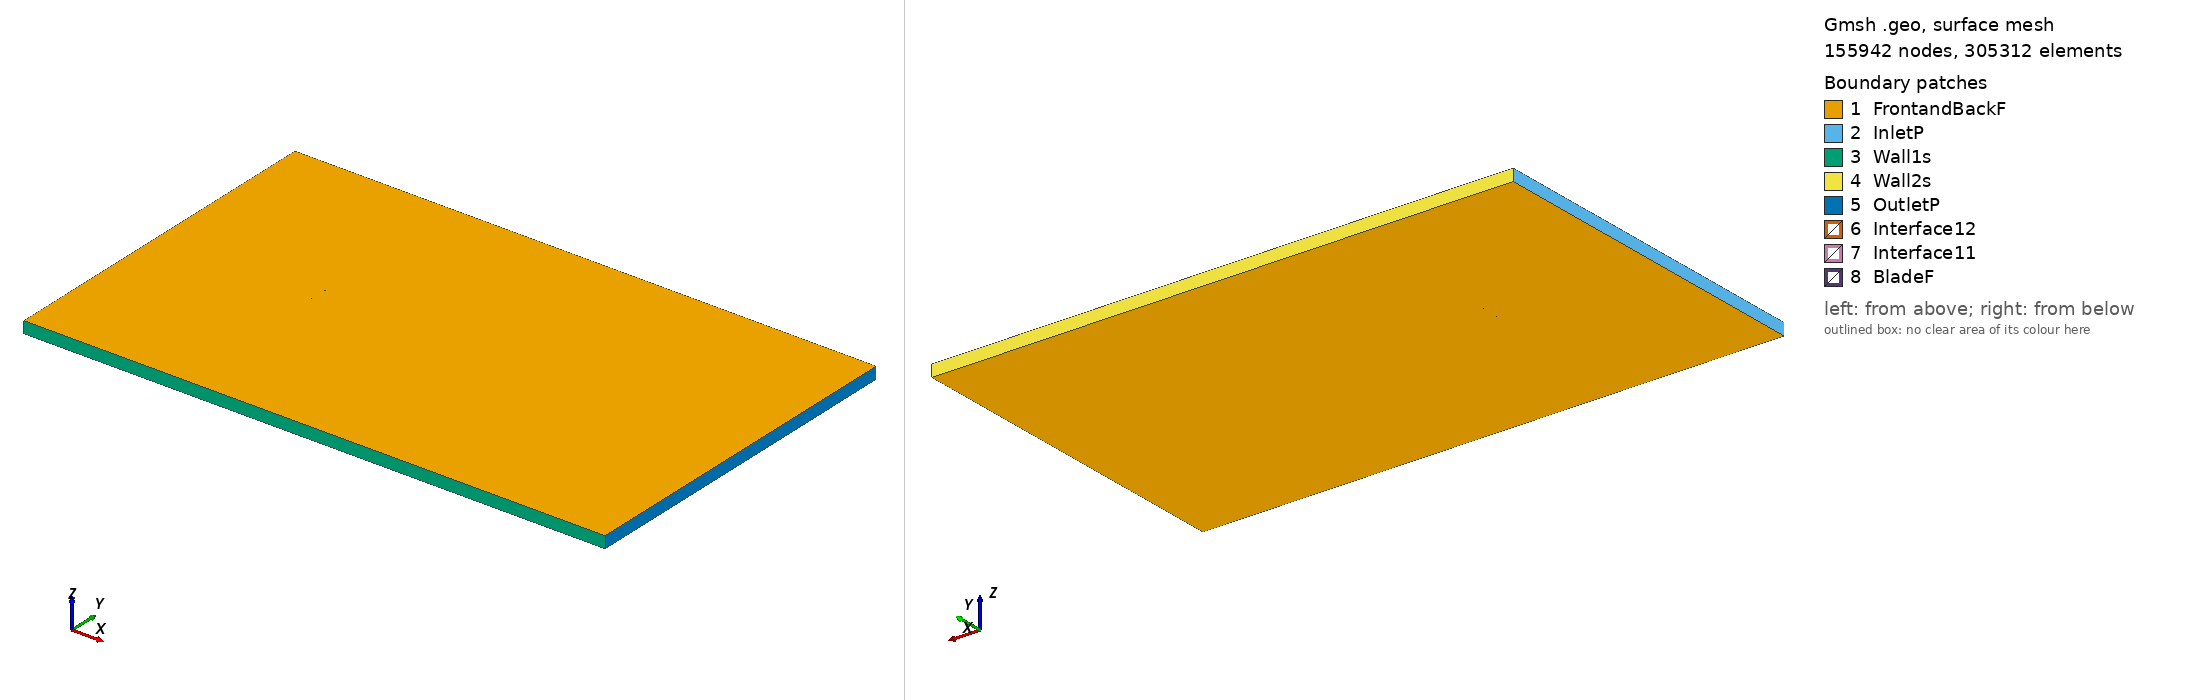

Gmsh geometry script, surface-meshed: 155942 nodes, 305312 surface elements. Boundary patches (legend numbers): 1 FrontandBackF, 2 InletP, 3 Wall1s, 4 Wall2s, 5 OutletP, 6 Interface12, 7 Interface11, 8 BladeF. Left view from above one corner, right view from below the opposite corner. Legend entries are the model's physical surfaces. The drawing asked Gmsh for element sizes between 1% and 20% of the model's largest extent; the script's own settings can give other sizes.

=== b540ols_tsr_1.999_aoa_7.2145.geo (drawn) ===
SetFactory("OpenCASCADE");

Point(1) = {0.074502, 0.727335, 0, 1.0};
Point(2) = {0.072453, 0.727733, 0, 1.0};
Point(3) = {0.067071, 0.728776, 0, 1.0};
Point(4) = {0.061690, 0.729820, 0, 1.0};
Point(5) = {0.056308, 0.730865, 0, 1.0};
Point(6) = {0.050925, 0.731908, 0, 1.0};
Point(7) = {0.045543, 0.732952, 0, 1.0};
Point(8) = {0.040160, 0.733995, 0, 1.0};
Point(9) = {0.034778, 0.735040, 0, 1.0};
Point(10) = {0.029396, 0.736083, 0, 1.0};
Point(11) = {0.024014, 0.737127, 0, 1.0};
Point(12) = {0.018632, 0.738170, 0, 1.0};
Point(13) = {0.013249, 0.739215, 0, 1.0};
Point(14) = {0.007868, 0.740258, 0, 1.0};
Point(15) = {0.002486, 0.741302, 0, 1.0};
Point(16) = {-0.002897, 0.742345, 0, 1.0};
Point(17) = {-0.008279, 0.743390, 0, 1.0};
Point(18) = {-0.013662, 0.744433, 0, 1.0};
Point(19) = {-0.019053, 0.745458, 0, 1.0};
Point(20) = {-0.022292, 0.746043, 0, 1.0};
Point(21) = {-0.026617, 0.746786, 0, 1.0};
Point(22) = {-0.029865, 0.747310, 0, 1.0};
Point(23) = {-0.034205, 0.747962, 0, 1.0};
Point(24) = {-0.036921, 0.748336, 0, 1.0};
Point(25) = {-0.038554, 0.748549, 0, 1.0};
Point(26) = {-0.039098, 0.748617, 0, 1.0};
Point(27) = {-0.040186, 0.748749, 0, 1.0};
Point(28) = {-0.042367, 0.749001, 0, 1.0};
Point(29) = {-0.046192, 0.749386, 0, 1.0};
Point(30) = {-0.050030, 0.749693, 0, 1.0};
Point(31) = {-0.052779, 0.749857, 0, 1.0};
Point(32) = {-0.054435, 0.749927, 0, 1.0};
Point(33) = {-0.056093, 0.749976, 0, 1.0};
Point(34) = {-0.057755, 0.750000, 0, 1.0};
Point(35) = {-0.059423, 0.749995, 0, 1.0};
Point(36) = {-0.061097, 0.749956, 0, 1.0};
Point(37) = {-0.063341, 0.749845, 0, 1.0};
Point(38) = {-0.065036, 0.749703, 0, 1.0};
Point(39) = {-0.066746, 0.749496, 0, 1.0};
Point(40) = {-0.067897, 0.749311, 0, 1.0};
Point(41) = {-0.069061, 0.749075, 0, 1.0};
Point(42) = {-0.070246, 0.748767, 0, 1.0};
Point(43) = {-0.071465, 0.748343, 0, 1.0};
Point(44) = {-0.072098, 0.748060, 0, 1.0};
Point(45) = {-0.072758, 0.747689, 0, 1.0};
Point(46) = {-0.073473, 0.747138, 0, 1.0};
Point(47) = {-0.074406, 0.745420, 0, 1.0};
Point(48) = {-0.073931, 0.743523, 0, 1.0};
Point(49) = {-0.073375, 0.742812, 0, 1.0};
Point(50) = {-0.072829, 0.742288, 0, 1.0};
Point(51) = {-0.072286, 0.741856, 0, 1.0};
Point(52) = {-0.071211, 0.741142, 0, 1.0};
Point(53) = {-0.070140, 0.740548, 0, 1.0};
Point(54) = {-0.069072, 0.740029, 0, 1.0};
Point(55) = {-0.068003, 0.739564, 0, 1.0};
Point(56) = {-0.066399, 0.738937, 0, 1.0};
Point(57) = {-0.064793, 0.738377, 0, 1.0};
Point(58) = {-0.062647, 0.737711, 0, 1.0};
Point(59) = {-0.061036, 0.737256, 0, 1.0};
Point(60) = {-0.059421, 0.736835, 0, 1.0};
Point(61) = {-0.057806, 0.736444, 0, 1.0};
Point(62) = {-0.056188, 0.736078, 0, 1.0};
Point(63) = {-0.054567, 0.735734, 0, 1.0};
Point(64) = {-0.051864, 0.735207, 0, 1.0};
Point(65) = {-0.048070, 0.734549, 0, 1.0};
Point(66) = {-0.044270, 0.733968, 0, 1.0};
Point(67) = {-0.042095, 0.733669, 0, 1.0};
Point(68) = {-0.041008, 0.733525, 0, 1.0};
Point(69) = {-0.040464, 0.733456, 0, 1.0};
Point(70) = {-0.038830, 0.733256, 0, 1.0};
Point(71) = {-0.036106, 0.732941, 0, 1.0};
Point(72) = {-0.031741, 0.732491, 0, 1.0};
Point(73) = {-0.028465, 0.732188, 0, 1.0};
Point(74) = {-0.024091, 0.731831, 0, 1.0};
Point(75) = {-0.020809, 0.731590, 0, 1.0};
Point(76) = {-0.015332, 0.731240, 0, 1.0};
Point(77) = {-0.009859, 0.730909, 0, 1.0};
Point(78) = {-0.004386, 0.730579, 0, 1.0};
Point(79) = {0.001086, 0.730248, 0, 1.0};
Point(80) = {0.006559, 0.729918, 0, 1.0};
Point(81) = {0.012030, 0.729587, 0, 1.0};
Point(82) = {0.017503, 0.729258, 0, 1.0};
Point(83) = {0.022976, 0.728927, 0, 1.0};
Point(84) = {0.028449, 0.728597, 0, 1.0};
Point(85) = {0.033920, 0.728266, 0, 1.0};
Point(86) = {0.039393, 0.727937, 0, 1.0};
Point(87) = {0.044866, 0.727605, 0, 1.0};
Point(88) = {0.050339, 0.727276, 0, 1.0};
Point(89) = {0.055811, 0.726945, 0, 1.0};
Point(90) = {0.061284, 0.726615, 0, 1.0};
Point(91) = {0.066756, 0.726286, 0, 1.0};
Point(92) = {0.072228, 0.725955, 0, 1.0};
Point(93) = {0.074311, 0.725829, 0, 1.0};
Point(94) = {-0.074502, -0.727335, 0, 1.0};
Point(95) = {-0.072453, -0.727733, 0, 1.0};
Point(96) = {-0.067071, -0.728776, 0, 1.0};
Point(97) = {-0.061690, -0.729820, 0, 1.0};
Point(98) = {-0.056308, -0.730865, 0, 1.0};
Point(99) = {-0.050925, -0.731908, 0, 1.0};
Point(100) = {-0.045543, -0.732952, 0, 1.0};
Point(101) = {-0.040160, -0.733995, 0, 1.0};
Point(102) = {-0.034778, -0.735040, 0, 1.0};
Point(103) = {-0.029396, -0.736083, 0, 1.0};
Point(104) = {-0.024014, -0.737127, 0, 1.0};
Point(105) = {-0.018632, -0.738170, 0, 1.0};
Point(106) = {-0.013249, -0.739215, 0, 1.0};
Point(107) = {-0.007868, -0.740258, 0, 1.0};
Point(108) = {-0.002486, -0.741302, 0, 1.0};
Point(109) = {0.002897, -0.742345, 0, 1.0};
Point(110) = {0.008279, -0.743390, 0, 1.0};
Point(111) = {0.013662, -0.744433, 0, 1.0};
Point(112) = {0.019053, -0.745458, 0, 1.0};
Point(113) = {0.022292, -0.746043, 0, 1.0};
Point(114) = {0.026617, -0.746786, 0, 1.0};
Point(115) = {0.029865, -0.747310, 0, 1.0};
Point(116) = {0.034205, -0.747962, 0, 1.0};
Point(117) = {0.036921, -0.748336, 0, 1.0};
Point(118) = {0.038554, -0.748549, 0, 1.0};
Point(119) = {0.039098, -0.748617, 0, 1.0};
Point(120) = {0.040186, -0.748749, 0, 1.0};
Point(121) = {0.042367, -0.749001, 0, 1.0};
Point(122) = {0.046192, -0.749386, 0, 1.0};
Point(123) = {0.050030, -0.749693, 0, 1.0};
Point(124) = {0.052779, -0.749857, 0, 1.0};
Point(125) = {0.054435, -0.749927, 0, 1.0};
Point(126) = {0.056093, -0.749976, 0, 1.0};
Point(127) = {0.057755, -0.750000, 0, 1.0};
Point(128) = {0.059423, -0.749995, 0, 1.0};
Point(129) = {0.061097, -0.749956, 0, 1.0};
Point(130) = {0.063341, -0.749845, 0, 1.0};
Point(131) = {0.065036, -0.749703, 0, 1.0};
Point(132) = {0.066746, -0.749496, 0, 1.0};
Point(133) = {0.067897, -0.749311, 0, 1.0};
Point(134) = {0.069061, -0.749075, 0, 1.0};
Point(135) = {0.070246, -0.748767, 0, 1.0};
Point(136) = {0.071465, -0.748343, 0, 1.0};
Point(137) = {0.072098, -0.748060, 0, 1.0};
Point(138) = {0.072758, -0.747689, 0, 1.0};
Point(139) = {0.073473, -0.747138, 0, 1.0};
Point(140) = {0.074406, -0.745420, 0, 1.0};
Point(141) = {0.073931, -0.743523, 0, 1.0};
Point(142) = {0.073375, -0.742812, 0, 1.0};
Point(143) = {0.072829, -0.742288, 0, 1.0};
Point(144) = {0.072286, -0.741856, 0, 1.0};
Point(145) = {0.071211, -0.741142, 0, 1.0};
Point(146) = {0.070140, -0.740548, 0, 1.0};
Point(147) = {0.069072, -0.740029, 0, 1.0};
Point(148) = {0.068003, -0.739564, 0, 1.0};
Point(149) = {0.066399, -0.738937, 0, 1.0};
Point(150) = {0.064793, -0.738377, 0, 1.0};
Point(151) = {0.062647, -0.737711, 0, 1.0};
Point(152) = {0.061036, -0.737256, 0, 1.0};
Point(153) = {0.059421, -0.736835, 0, 1.0};
Point(154) = {0.057806, -0.736444, 0, 1.0};
Point(155) = {0.056188, -0.736078, 0, 1.0};
Point(156) = {0.054567, -0.735734, 0, 1.0};
Point(157) = {0.051864, -0.735207, 0, 1.0};
Point(158) = {0.048070, -0.734549, 0, 1.0};
Point(159) = {0.044270, -0.733968, 0, 1.0};
Point(160) = {0.042095, -0.733669, 0, 1.0};
Point(161) = {0.041008, -0.733525, 0, 1.0};
Point(162) = {0.040464, -0.733456, 0, 1.0};
Point(163) = {0.038830, -0.733256, 0, 1.0};
Point(164) = {0.036106, -0.732941, 0, 1.0};
Point(165) = {0.031741, -0.732491, 0, 1.0};
Point(166) = {0.028465, -0.732188, 0, 1.0};
Point(167) = {0.024091, -0.731831, 0, 1.0};
Point(168) = {0.020809, -0.731590, 0, 1.0};
Point(169) = {0.015332, -0.731240, 0, 1.0};
Point(170) = {0.009859, -0.730909, 0, 1.0};
Point(171) = {0.004386, -0.730579, 0, 1.0};
Point(172) = {-0.001086, -0.730248, 0, 1.0};
Point(173) = {-0.006559, -0.729918, 0, 1.0};
Point(174) = {-0.012030, -0.729587, 0, 1.0};
Point(175) = {-0.017503, -0.729258, 0, 1.0};
Point(176) = {-0.022976, -0.728927, 0, 1.0};
Point(177) = {-0.028449, -0.728597, 0, 1.0};
Point(178) = {-0.033920, -0.728266, 0, 1.0};
Point(179) = {-0.039393, -0.727937, 0, 1.0};
Point(180) = {-0.044866, -0.727605, 0, 1.0};
Point(181) = {-0.050339, -0.727276, 0, 1.0};
Point(182) = {-0.055811, -0.726945, 0, 1.0};
Point(183) = {-0.061284, -0.726615, 0, 1.0};
Point(184) = {-0.066756, -0.726286, 0, 1.0};
Point(185) = {-0.072228, -0.725955, 0, 1.0};
Point(186) = {-0.074311, -0.725829, 0, 1.0};

// Lines: first blade (splines 1-4)
Spline(1) = {1:23};
Spline(2) = {23:72};
Spline(3) = {72:93};
Spline(4) = {93,1};

// Lines: second blade (splines 5-8)
Spline(5) = {94:116};
Spline(6) = {116:165};
Spline(7) = {165:186};
Spline(8) = {186,94};

// Outer domain (points 20001-4 and lines)
Point(187) = {-13.50000000, -15.00000000, 0, 1.0};
Point(188) = {-13.50000000, 15.00000000, 0, 1.0};
Point(189) = {36.00000000, 15.00000000, 0, 1.0};
Point(190) = {36.00000000, -15.00000000, 0, 1.0};
Line(11) = {187, 188};
Line(12) = {188, 189};
Line(13) = {189, 190};
Line(14) = {187, 190};

// Interface (between moving and stationary domain) (circles)
Circle(9) = {0, 0, 0, 0.80000000, 0, 2*Pi};
Circle(10) = {0, 0, 0, 0.80000000, 0, 2*Pi};

// Loops collect Lines/Splines/etc (blade1, blade2, domain, first circle)
Line Loop(1) = {1:4};
Line Loop(2) = {5:8};
Line Loop(3) = {11,12,13,-14};
Line Loop(4) = {9};

// BooleanDifference cuts out the circle/interface from the domain
Plane Surface(1) = {3};
Plane Surface(2) = {4};
BooleanDifference{ Surface{1}; Delete;}{ Surface{2}; Delete;}

// This one cuts out the blades from the inner circle/interface
Line Loop(6) = {10};
Plane Surface(5) = {6};
Plane Surface(6) = {1};
Plane Surface(7) = {2};
BooleanDifference{ Surface{5}; Delete;}{ Surface{6,7}; Delete;}

// extrude to 3rd dimension
Extrude {0, 0, 1} {Surface{1}; Surface{5}; Layers{1}; Recombine;}

// Physical Surfaces are the named boundaries (patches)
Physical Surface("Interface11") = {12};
Physical Surface("Interface12") = {10};

// sides of domain
Physical Surface("InletP") = {6};
Physical Surface("OutletP") = {9};

// top and bottom of domain
Physical Surface("Wall1s") = {7};
Physical Surface("Wall2s") = {8};

// Check FrontandBackF by ensuring there is nothing in the 3rd dimension
Physical Surface("FrontandBackF") = {1,11,5,21};
Physical Surface("BladeF") = {13:20};
Physical Volume("Turbine") = {2};
Physical Volume("Farfield") = {1};

// settings for airfoil boundary layer
Field[1] = BoundaryLayer;
Field[1].EdgesList = {1:8};
Field[1].hwall_n = 1e-3;
Field[1].thickness = 1.5e-2;
Field[1].ratio = 1.05;
Field[1].Quads = 1;
BoundaryLayer Field = 1;

// control points for mesh (blade and interface)
// floor((arc length / 1.5mm)/ 6) -> Transfinite Line
Transfinite Line {1,2,3,5,6,7} = 33 Using Progression 1;
Transfinite Line {4,8} = 2 Using Progression 1;
Transfinite Line {9, 15} = 800 Using Progression 1;

// For more information on gmsh syntax, visit http://gmsh.info/doc/texinfo/gmsh.html
